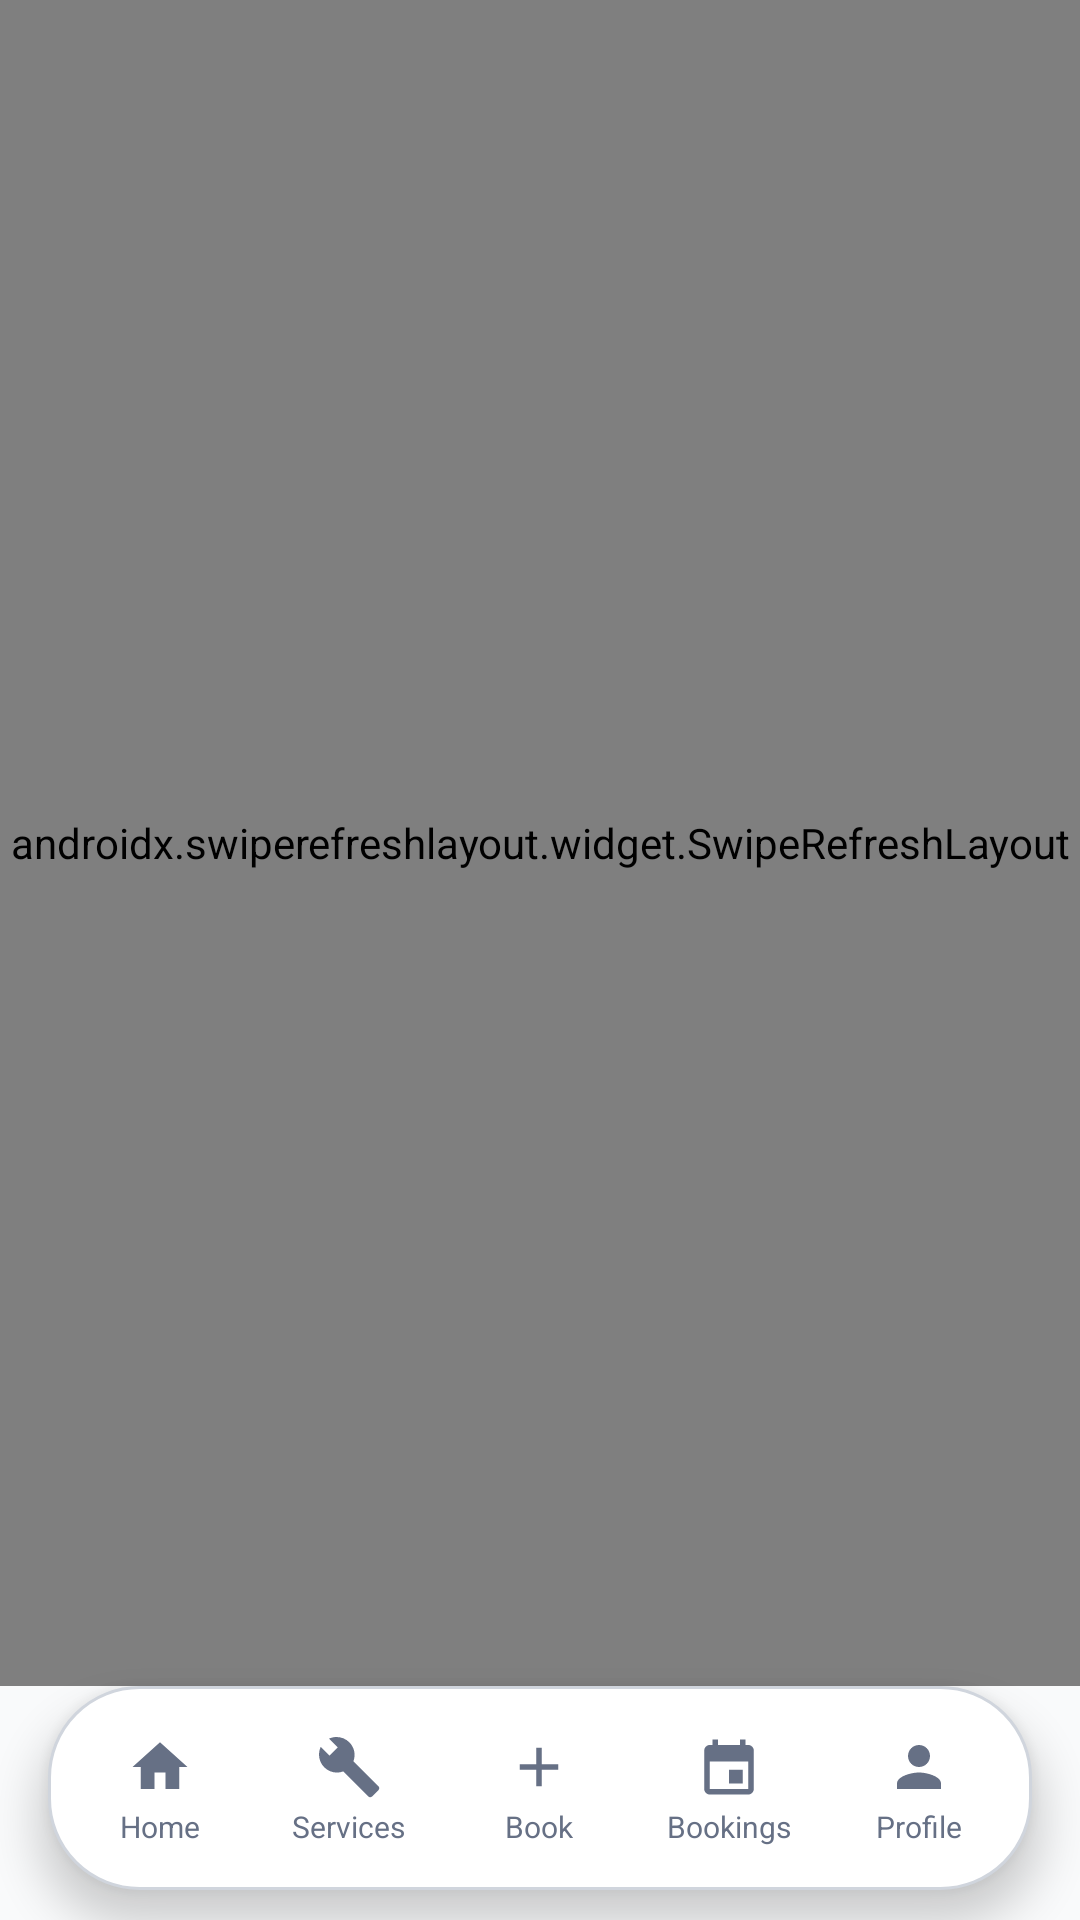

Produce the Android XML layout that renders to this screen, including the resource entries it uses.
<!-- AndroidManifest.xml: application theme Theme.TechFixV2 -->
<!-- res/layout/activity_services.xml -->
<?xml version="1.0" encoding="utf-8" ?>
<LinearLayout
    xmlns:android="http://schemas.android.com/apk/res/android"
    xmlns:tools="http://schemas.android.com/tools"
    android:id="@+id/main"
    android:layout_width="match_parent"
    android:layout_height="match_parent"
    android:background="@color/customer_bg"
    android:orientation="vertical"
    android:fitsSystemWindows="true"
    tools:context=".Services"
>
    <androidx.swiperefreshlayout.widget.SwipeRefreshLayout
        android:id="@+id/refreshLayout"
        android:layout_width="match_parent"
        android:layout_height="0dp"
        android:layout_weight="1"
    >
        <ScrollView
            android:layout_width="match_parent"
            android:layout_height="match_parent"
            android:clipToPadding="false"
            android:overScrollMode="never"
        >
            <LinearLayout
                android:layout_width="match_parent"
                android:layout_height="wrap_content"
                android:orientation="vertical"
                android:paddingStart="20dp"
                android:paddingTop="24dp"
                android:paddingEnd="20dp"
                android:paddingBottom="24dp"
            >
                <TextView
                    android:layout_width="wrap_content"
                    android:layout_height="wrap_content"
                    android:text="@string/browse_services"
                    android:textColor="@color/customer_text"
                    android:textSize="31sp"
                    android:textStyle="bold"
                />
                <TextView
                    android:layout_width="wrap_content"
                    android:layout_height="wrap_content"
                    android:layout_marginTop="7dp"
                    android:text="@string/service_list_subtitle"
                    android:textColor="@color/customer_muted"
                    android:textSize="14sp"
                />
                <LinearLayout
                    android:layout_width="match_parent"
                    android:layout_height="56dp"
                    android:layout_marginTop="20dp"
                    android:background="@drawable/bg_customer_input"
                    android:gravity="center_vertical"
                    android:orientation="horizontal"
                    android:paddingHorizontal="16dp"
                >
                    <ImageView
                        android:layout_width="22dp"
                        android:layout_height="22dp"
                        android:src="@drawable/ic_customer_search"
                    />
                    <EditText
                        android:id="@+id/etServiceSearch"
                        android:layout_width="match_parent"
                        android:layout_height="match_parent"
                        android:layout_marginStart="12dp"
                        android:background="@null"
                        android:inputType="text"
                        android:singleLine="true"
                        android:hint="@string/search_services"
                        android:textColor="@color/customer_text"
                        android:textColorHint="@color/customer_muted"
                        android:textSize="14sp"
                    />
                </LinearLayout>
                <HorizontalScrollView
                    android:layout_width="match_parent"
                    android:layout_height="wrap_content"
                    android:layout_marginTop="18dp"
                    android:scrollbars="none"
                >
                    <LinearLayout
                        android:layout_width="wrap_content"
                        android:layout_height="wrap_content"
                        android:orientation="horizontal"
                        android:paddingVertical="4dp"
                    >
                        <TextView
                            android:id="@+id/filterAll"
                            android:layout_width="wrap_content"
                            android:layout_height="wrap_content"
                            android:background="@drawable/bg_customer_chip_selected"
                            android:text="All"
                            android:textColor="@color/white"
                            android:textStyle="bold"
                            android:paddingHorizontal="14dp"
                            android:paddingVertical="6dp"
                            android:clickable="true"
                            android:focusable="true"
                        />
                        <TextView
                            android:id="@+id/filterPhone"
                            android:layout_width="wrap_content"
                            android:layout_height="wrap_content"
                            android:layout_marginStart="8dp"
                            android:background="@drawable/bg_customer_chip"
                            android:text="@string/phone"
                            android:textColor="@color/customer_muted"
                            android:paddingHorizontal="14dp"
                            android:paddingVertical="6dp"
                            android:clickable="true"
                            android:focusable="true"
                        />
                        <TextView
                            android:id="@+id/filterLaptop"
                            android:layout_width="wrap_content"
                            android:layout_height="wrap_content"
                            android:layout_marginStart="8dp"
                            android:background="@drawable/bg_customer_chip"
                            android:text="@string/laptop"
                            android:textColor="@color/customer_muted"
                            android:paddingHorizontal="14dp"
                            android:paddingVertical="6dp"
                            android:clickable="true"
                            android:focusable="true"
                        />
                        <TextView
                            android:id="@+id/filterTablet"
                            android:layout_width="wrap_content"
                            android:layout_height="wrap_content"
                            android:layout_marginStart="8dp"
                            android:background="@drawable/bg_customer_chip"
                            android:text="@string/tablet"
                            android:textColor="@color/customer_muted"
                            android:paddingHorizontal="14dp"
                            android:paddingVertical="6dp"
                            android:clickable="true"
                            android:focusable="true"
                        />
                    </LinearLayout>
                </HorizontalScrollView>
                <TextView
                    android:layout_width="wrap_content"
                    android:layout_height="wrap_content"
                    android:layout_marginTop="28dp"
                    android:text="Recommended repairs"
                    android:textColor="@color/customer_text"
                    android:textSize="18sp"
                    android:textStyle="bold"
                />
                <TextView
                    android:id="@+id/tvServicesEmpty"
                    android:layout_width="match_parent"
                    android:layout_height="wrap_content"
                    android:layout_marginTop="24dp"
                    android:gravity="center"
                    android:text="No matching repair services."
                    android:textColor="@color/customer_muted"
                    android:visibility="gone"
                />
                <LinearLayout
                    android:id="@+id/servicesList"
                    android:layout_width="match_parent"
                    android:layout_height="wrap_content"
                    android:orientation="vertical"
                />
            </LinearLayout>
        </ScrollView>
    </androidx.swiperefreshlayout.widget.SwipeRefreshLayout>
    <include layout="@layout/view_customer_bottom_nav" />
</LinearLayout>
<!-- res/layout/view_customer_bottom_nav.xml (included above) -->
<?xml version="1.0" encoding="utf-8" ?>
<LinearLayout
    xmlns:android="http://schemas.android.com/apk/res/android"
    android:id="@+id/customerBottomNav"
    android:layout_width="match_parent"
    android:layout_height="68dp"
    android:layout_marginStart="16dp"
    android:layout_marginEnd="16dp"
    android:layout_marginBottom="10dp"
    android:background="@drawable/bg_customer_nav"
    android:elevation="8dp"
    android:gravity="center"
    android:orientation="horizontal"
    android:padding="6dp"
>
    <LinearLayout android:id="@+id/navHome" style="@style/CustomerNavItem">
        <ImageView
            android:id="@+id/navHomeIcon"
            style="@style/CustomerNavIcon"
            android:contentDescription="@string/nav_home"
            android:src="@drawable/ic_customer_home"
        />
        <TextView
            android:id="@+id/navHomeLabel"
            style="@style/CustomerNavLabel"
            android:text="@string/nav_home"
        />
    </LinearLayout>
    <LinearLayout android:id="@+id/navServices" style="@style/CustomerNavItem">
        <ImageView
            android:id="@+id/navServicesIcon"
            style="@style/CustomerNavIcon"
            android:contentDescription="@string/nav_services"
            android:src="@drawable/ic_customer_services"
        />
        <TextView
            android:id="@+id/navServicesLabel"
            style="@style/CustomerNavLabel"
            android:text="@string/nav_services"
        />
    </LinearLayout>
    <LinearLayout android:id="@+id/navBookRepair" style="@style/CustomerNavItem">
        <ImageView
            android:id="@+id/navBookRepairIcon"
            style="@style/CustomerNavIcon"
            android:contentDescription="Book Repair"
            android:src="@drawable/ic_customer_plus"
        />
        <TextView
            android:id="@+id/navBookRepairLabel"
            style="@style/CustomerNavLabel"
            android:text="Book"
        />
    </LinearLayout>
    <LinearLayout android:id="@+id/navBookings" style="@style/CustomerNavItem">
        <ImageView
            android:id="@+id/navBookingsIcon"
            style="@style/CustomerNavIcon"
            android:contentDescription="@string/nav_bookings"
            android:src="@drawable/ic_customer_bookings"
        />
        <TextView
            android:id="@+id/navBookingsLabel"
            style="@style/CustomerNavLabel"
            android:text="@string/nav_bookings"
        />
    </LinearLayout>
    <LinearLayout android:id="@+id/navProfile" style="@style/CustomerNavItem">
        <ImageView
            android:id="@+id/navProfileIcon"
            style="@style/CustomerNavIcon"
            android:contentDescription="@string/nav_profile"
            android:src="@drawable/ic_customer_profile"
        />
        <TextView
            android:id="@+id/navProfileLabel"
            style="@style/CustomerNavLabel"
            android:text="@string/nav_profile"
        />
    </LinearLayout>
</LinearLayout>
<!-- resources referenced by this layout -->
<resources>
  <color name="customer_bg">#F9FAFB</color>
  <color name="customer_muted">#667085</color>
  <color name="customer_text">#1D2939</color>
  <color name="white">#FFFFFFFF</color>
  <!-- drawable bg_customer_chip (drawable) -->
  <?xml version="1.0" encoding="utf-8" ?>
  <shape xmlns:android="http://schemas.android.com/apk/res/android" android:shape="rectangle">
      <solid android:color="@color/customer_surface" />
      <corners android:radius="50dp" />
      <stroke android:width="1dp" android:color="@color/customer_border" />
      <padding android:left="14dp" android:top="7dp" android:right="14dp" android:bottom="7dp" />
  </shape>
  <!-- drawable bg_customer_chip_selected (drawable) -->
  <?xml version="1.0" encoding="utf-8" ?>
  <shape xmlns:android="http://schemas.android.com/apk/res/android" android:shape="rectangle">
      <solid android:color="@color/customer_orange" />
      <corners android:radius="50dp" />
      <padding android:left="14dp" android:top="7dp" android:right="14dp" android:bottom="7dp" />
  </shape>
  <!-- drawable bg_customer_input (drawable) -->
  <?xml version="1.0" encoding="utf-8" ?>
  <shape xmlns:android="http://schemas.android.com/apk/res/android" android:shape="rectangle">
      <solid android:color="@color/customer_surface" />
      <corners android:radius="17dp" />
      <stroke android:width="1dp" android:color="@color/customer_border" />
      <padding android:left="16dp" android:top="4dp" android:right="16dp" android:bottom="4dp" />
  </shape>
  <!-- drawable bg_customer_nav (drawable) -->
  <?xml version="1.0" encoding="utf-8" ?>
  <shape xmlns:android="http://schemas.android.com/apk/res/android" android:shape="rectangle">
      <solid android:color="@color/customer_surface" />
      <corners android:radius="30dp" />
      <stroke android:width="1dp" android:color="@color/customer_border" />
  </shape>
  <!-- drawable ic_customer_home (drawable) -->
  <vector
      xmlns:android="http://schemas.android.com/apk/res/android"
      android:width="24dp"
      android:height="24dp"
      android:viewportWidth="24"
      android:viewportHeight="24">
      <path
          android:fillColor="@color/customer_text"
          android:pathData="M10,20v-6h4v6h5v-8h3L12,3 2,12h3v8z"/>
  </vector>
  <!-- drawable ic_customer_plus (drawable) -->
  <vector xmlns:android="http://schemas.android.com/apk/res/android"
      android:width="24dp"
      android:height="24dp"
      android:viewportWidth="24"
      android:viewportHeight="24">
    <path
        android:fillColor="@color/customer_text"
        android:pathData="M19,13h-6v6h-2v-6H5v-2h6V5h2v6h6v2z"/>
  </vector>
  <string name="browse_services">Browse Services</string>
  <string name="laptop">Laptop</string>
  <string name="nav_bookings">Bookings</string>
  <string name="nav_home">Home</string>
  <string name="nav_profile">Profile</string>
  <string name="nav_services">Services</string>
  <string name="phone">Phone</string>
  <string name="search_services">Search services...</string>
  <string name="service_list_subtitle">Choose the right repair for your device</string>
  <string name="tablet">Tablet</string>
  <style name="CustomerNavIcon">
          <item name="android:layout_width">22dp</item>
          <item name="android:layout_height">22dp</item>
          <item name="android:tint">@color/customer_muted</item>
      </style>
  <style name="CustomerNavLabel">
          <item name="android:layout_width">wrap_content</item>
          <item name="android:layout_height">wrap_content</item>
          <item name="android:layout_marginTop">2dp</item>
          <item name="android:textColor">@color/customer_muted</item>
          <item name="android:textSize">10sp</item>
      </style>
  <style name="Theme.TechFixV2" parent="Base.Theme.TechFixV2" />
  <color name="customer_surface">#FFFFFF</color>
  <color name="customer_border">#D0D5DD</color>
  <color name="customer_orange">#F79009</color>
  <color name="primary_blue">#3562D7</color>
</resources>
